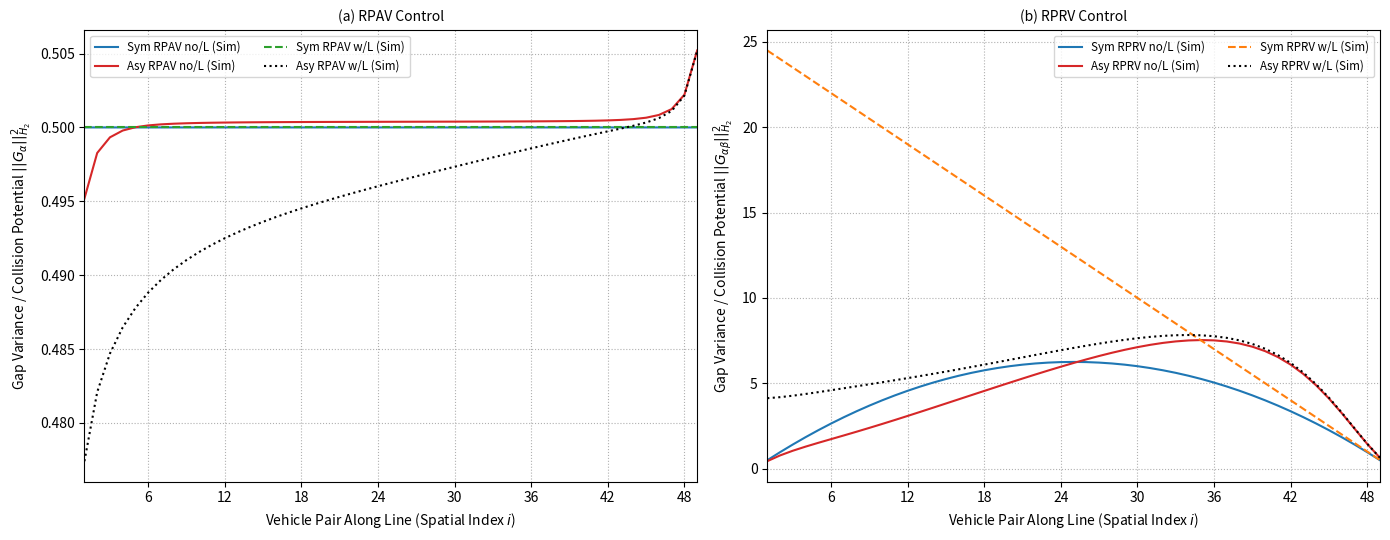

This figure's Python source:
import numpy as np
import scipy.linalg as la
import matplotlib.pyplot as plt
from matplotlib.ticker import MaxNLocator
from scipy.interpolate import interp1d

"""
FREE PARAMETERS SUMMARY TABLE
Parameter   | Type  | Description / Usage
-------------------------------------------------------------------------------
n / n_nodes | int   | Total number of vehicles (nodes) in the platoon (e.g., 50)
epsilon     | float | Directional bias/coupling offset for asymmetric flow (e.g., 0.02)
pinning     | float | Leader anchoring gain applied to the first vehicle (0.0 or 0.5)
dynamics    | str   | Control architecture: 'RPAV' or 'RPRV'
leader      | bool  | Flag indicating if a pinned leader exists (True/False)
-------------------------------------------------------------------------------
"""

# 1. GRAPH THEORETIC FOUNDATIONS
def create_platoon_laplacian(n: int, epsilon: float, pinning: float = 0.0) -> np.ndarray:
    L = np.zeros((n, n))
    for i in range(n):
        if i == 0:
            L[i, 0] = 1.0 - epsilon
            L[i, 1] = -1.0 + epsilon
        elif i == n - 1:
            L[i, n - 2] = -1.0 - epsilon
            L[i, n - 1] = 1.0 + epsilon
        else:
            L[i, i - 1] = -1.0 - epsilon
            L[i, i] = 2.0
            L[i, i + 1] = -1.0 + epsilon
    L[0, 0] += pinning
    return L

# 2. SYSTEM DYNAMICS & H2 NORM EVALUATION
def evaluate_h2_profile(n: int, epsilon: float, dynamics: str, leader: bool) -> np.ndarray:
    alpha_pin = 0.5 if leader else 0.0
    beta_pin = 0.5 if leader else 0.0
    
    L_alpha = create_platoon_laplacian(n, epsilon, alpha_pin)
    if not leader:
        L_alpha += 1e-7 * np.eye(n) 
        
    if dynamics == 'RPAV':
        A = np.block([[np.zeros((n, n)), np.eye(n)], [-L_alpha, -np.eye(n)]])
    else: 
        L_beta = create_platoon_laplacian(n, epsilon, beta_pin)
        if not leader:
            L_beta += 1e-7 * np.eye(n)
        A = np.block([[np.zeros((n, n)), np.eye(n)], [-L_alpha, -L_beta]])
        
    B = np.block([[np.zeros((n, n))], [np.eye(n)]])
    
    W_c = la.solve_continuous_lyapunov(A, -B @ B.T)
    
    h2_data = np.zeros(n - 1)
    for i in range(n - 1):
        C = np.zeros((1, 2 * n))
        C[0, i] = 1.0
        C[0, i + 1] = -1.0
        h2_data[i] = (C @ W_c @ C.T)[0, 0]
        
    return h2_data

n_nodes = 50
bias = 0.02
pairs_range = np.arange(1, n_nodes) 

rpav_sym_no = evaluate_h2_profile(n_nodes, 0.0, 'RPAV', False)
rpav_asy_no = evaluate_h2_profile(n_nodes, bias, 'RPAV', False)
rpav_sym_wL = evaluate_h2_profile(n_nodes, 0.0, 'RPAV', True)
rpav_asy_wL = evaluate_h2_profile(n_nodes, bias, 'RPAV', True)

rprv_sym_no = evaluate_h2_profile(n_nodes, 0.0, 'RPRV', False)
rprv_asy_no = evaluate_h2_profile(n_nodes, bias, 'RPRV', False)
rprv_sym_wL = evaluate_h2_profile(n_nodes, 0.0, 'RPRV', True)
rprv_asy_wL = evaluate_h2_profile(n_nodes, bias, 'RPRV', True)

# 4. PLOTTING
fig, (ax1, ax2) = plt.subplots(1, 2, figsize=(14, 5.5))

# --- (a) RPAV Control ---
ax1.plot(pairs_range, rpav_sym_no, '-', color='tab:blue', label='Sym RPAV no/L (Sim)')
ax1.plot(pairs_range, rpav_asy_no, '-', color='tab:red', label='Asy RPAV no/L (Sim)')
ax1.plot(pairs_range, rpav_sym_wL, '--', color='tab:green', label='Sym RPAV w/L (Sim)')
ax1.plot(pairs_range, rpav_asy_wL, ':', color='k', label='Asy RPAV w/L (Sim)')

ax1.set_xlabel('Vehicle Pair Along Line (Spatial Index $i$)')
ax1.set_ylabel(r'Gap Variance / Collision Potential $||G_\alpha||_{H_2}^2$')
ax1.set_title('(a) RPAV Control', fontsize=10)
ax1.xaxis.set_major_locator(MaxNLocator(integer=True, nbins=8))
ax1.margins(x=0)
ax1.legend(fontsize='small', ncol=2)
ax1.grid(True, linestyle=':')

# --- (b) RPRV Control ---
ax2.plot(pairs_range, rprv_sym_no, '-', color='tab:blue', label='Sym RPRV no/L (Sim)')
ax2.plot(pairs_range, rprv_asy_no, '-', color='tab:red', label='Asy RPRV no/L (Sim)')
ax2.plot(pairs_range, rprv_sym_wL, '--', color='tab:orange', label='Sym RPRV w/L (Sim)')
ax2.plot(pairs_range, rprv_asy_wL, ':', color='k', label='Asy RPRV w/L (Sim)')

ax2.set_xlabel('Vehicle Pair Along Line (Spatial Index $i$)')
ax2.set_ylabel(r'Gap Variance / Collision Potential $||G_{\alpha\beta}||_{H_2}^2$')
ax2.set_title('(b) RPRV Control', fontsize=10)
ax2.xaxis.set_major_locator(MaxNLocator(integer=True, nbins=8))
ax2.margins(x=0)
ax2.legend(fontsize='small', ncol=2)
ax2.grid(True, linestyle=':')

plt.tight_layout()
plt.show()
